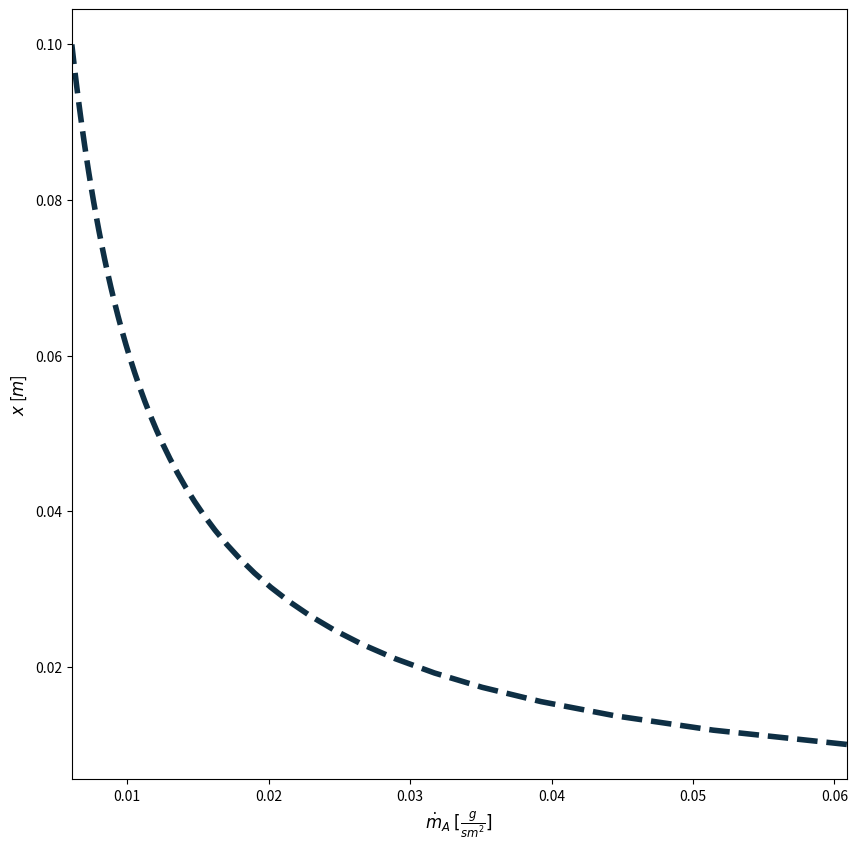

The script that saved this image:
'''
The Stefan Problem

One-dimensional binary transport of species A (water) in species B (air) inside a glass tube.
'''
from matplotlib import pyplot as plt
import matplotlib.patches as patches
import math
import numpy

# Styles:
lineColour = '#0e2f44'
barColour = '#767676'
helpLines = "#e5e5e5"

# Data:
D_AB = 2.6*10**(-5) # [m^2/s] binary diffusion coefficient water in air at T=273K
L = 0.1 # [m] tube length
Y_A_inf = 0 # [-] species A concentration at infinity
Patm = 101325 # [Pa] atmospheric pressure
MW_A = 18.01528/1000 # [kg/mol] molecular weight of water (A)
MW_B = 28.97/1000 # [kg/mol] molecular weight of air (B)
T = 298 # [K]
R = 8.314 # [J/mol-K] ideal gas constant

# Species A concentration and density at the liquid-gas interface:
Psat = 3169 # [Pa] saturation pressure of water at 298K from steam tables
Psat_to_Patm = Psat / Patm # [-]
MW_mix = Psat_to_Patm * MW_A + (1 - Psat_to_Patm) * MW_B # [kg/mol] molecular weight of the water-air mixture
Y_A_i =  Psat_to_Patm * MW_A / MW_mix # [-] mass fraction of species A at the interface
MW_mean = 0.5 * (MW_mix + MW_B) # [kg/mol] mean molecular weight in the tube
rho_mean = Patm / ((R/MW_mean) * T) # [kg/m^3] mean molecular density in the tube

# Length discretization:
N = 50
l = numpy.linspace(0.01, L, N)

mass_flux_A = rho_mean * D_AB * math.log((1 - Y_A_inf)/(1 - Y_A_i)) / l * 1000

dim_mass_flux_A = []
Y_vals = [0, 0.05, 0.1, 0.2, 0.5, 0.9, 0.999]

for Y in Y_vals:
    mass_flux = math.log((1 - Y_A_inf)/(1 - Y))
    dim_mass_flux_A.append(mass_flux)

# Plot graph:
figure1 = plt.figure(figsize=(10, 10))
ax1 = figure1.add_subplot(1,1,1)
plt.plot(mass_flux_A, l, color=lineColour, linestyle='--', linewidth=4.0, zorder=1)
plt.xlabel(r'$\dot{m}_A$ $[\frac{g}{s m^2}]$', fontsize=12)
plt.ylabel(r'$x$ [$m$]', fontsize=12)
ax1.margins(x=0)
plt.rcParams['axes.xmargin'] = 0

# Save plot:
filename = 'stefan-problem.png'
plt.savefig(filename, dpi = 500)

figure2 = plt.figure(figsize=(3, 10))
ax2 = figure2.add_subplot(1,1,1)
plt.plot(Y_vals, dim_mass_flux_A, color=lineColour, linestyle='-', linewidth=2.0, zorder=1)
plt.axis('equal')

# Save plot:
filename = 'dimless-mass-flux.png'
plt.savefig(filename, dpi = 500)
plt.show()
plt.close()
